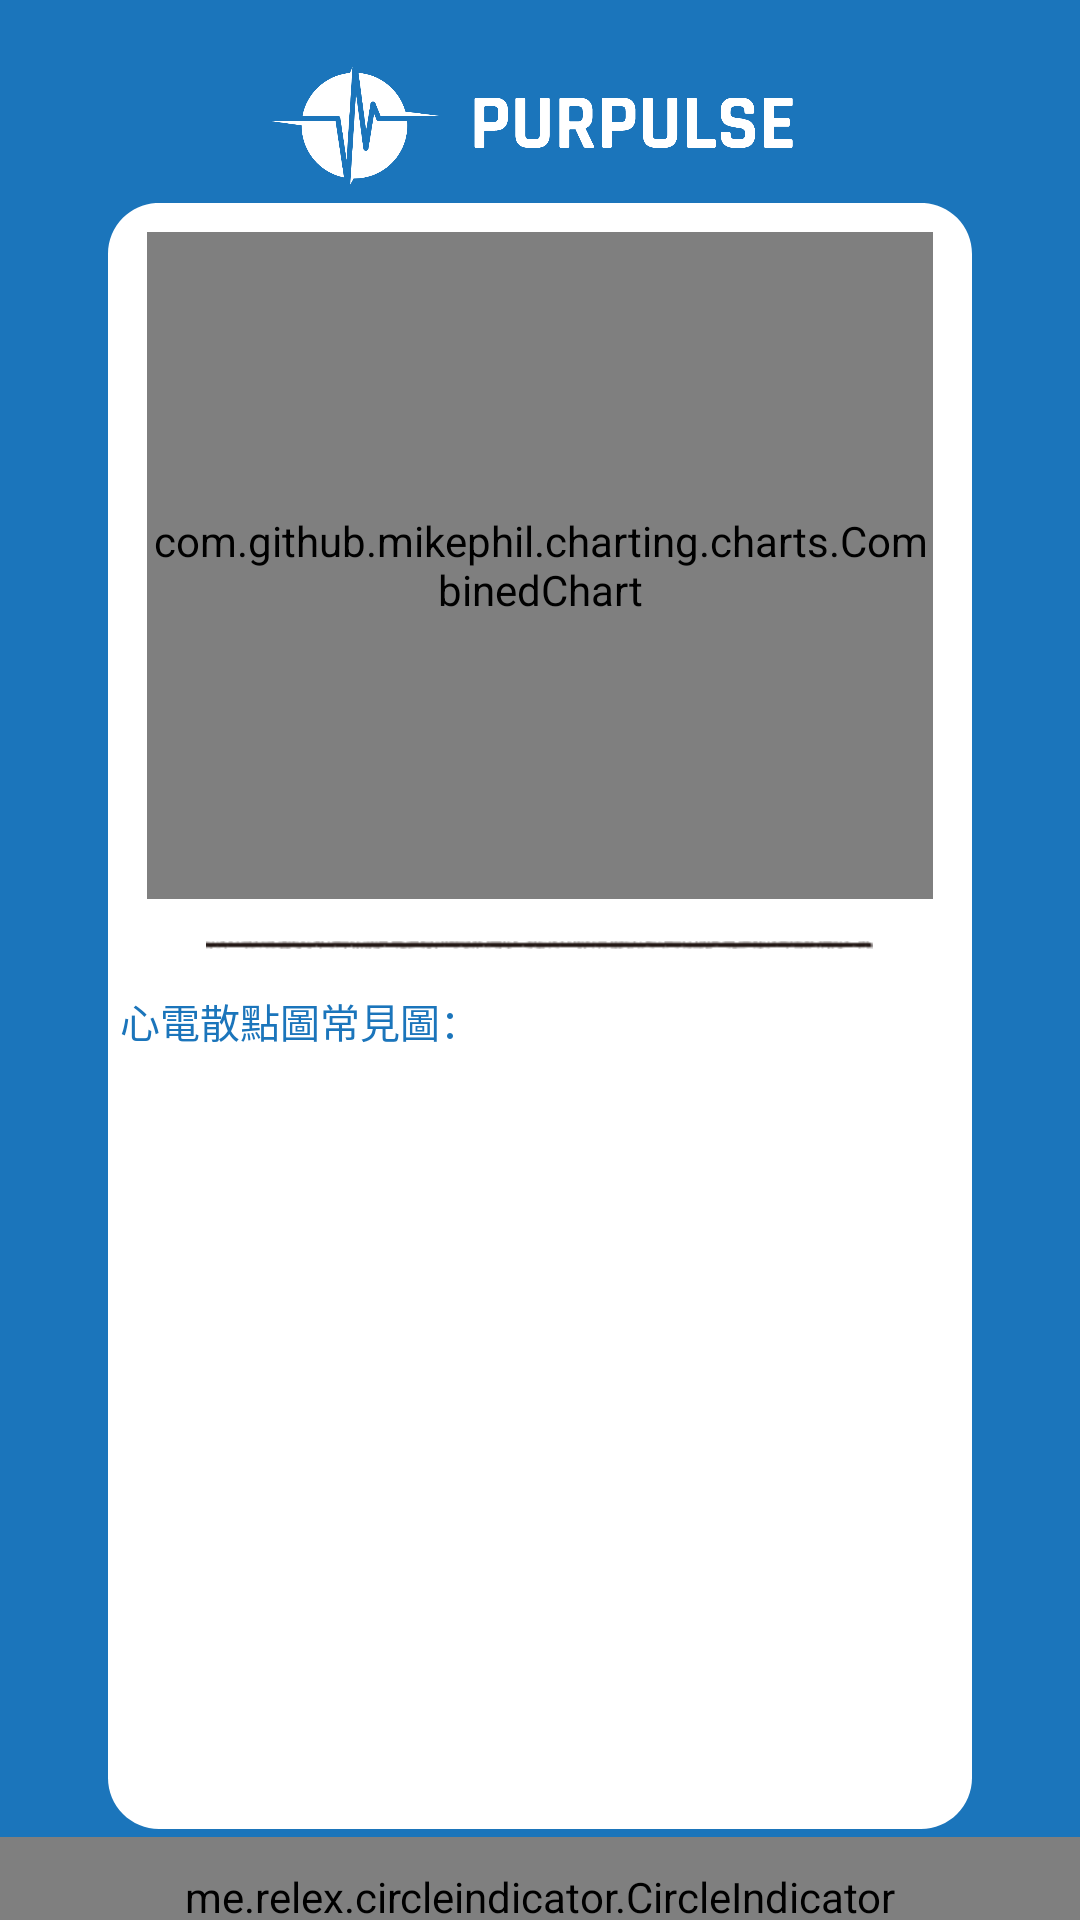

Produce the Android XML layout that renders to this screen, including the resource entries it uses.
<!-- AndroidManifest.xml: application theme Theme.Purpulse -->
<!-- res/layout/activity_scatter.xml -->
<?xml version="1.0" encoding="utf-8"?>
<LinearLayout
    xmlns:android="http://schemas.android.com/apk/res/android"
    xmlns:app="http://schemas.android.com/apk/res-auto"
    xmlns:tools="http://schemas.android.com/tools"
    android:layout_width="match_parent"
    android:layout_height="match_parent"
    tools:context=".result.ScatterActivity"
    android:orientation="vertical"
    android:background="@drawable/background">

    <LinearLayout
        android:layout_width="match_parent"
        android:layout_height="wrap_content"
        android:layout_gravity="center"
        android:paddingTop="@dimen/dp_12"
        android:orientation="horizontal">

        <Space
            android:layout_width="0dp"
            android:layout_height="wrap_content"
            android:layout_weight="1"/>

        <ImageView
            android:layout_width="0dp"
            android:layout_height="@dimen/dp_70"
            android:layout_weight="2"
            app:srcCompat="@mipmap/logo_horizontal" />

        <Space
            android:layout_width="0dp"
            android:layout_height="@dimen/dp_40"
            android:layout_weight="1"/>

    </LinearLayout>

    <com.github.mikephil.charting.charts.CombinedChart
        android:id="@+id/scatter"
        android:layout_width="match_parent"
        android:layout_height="@dimen/dp_250"
        android:layout_marginTop="@dimen/dp_5"
        android:layout_marginStart="@dimen/dp_55"
        android:layout_marginEnd="@dimen/dp_55"/>

    <ImageView
        android:layout_width="@dimen/dp_250"
        android:layout_height="wrap_content"
        android:layout_marginTop="@dimen/dp_15"
        android:layout_gravity="center"
        app:srcCompat="@drawable/divider"/>

    <TextView
        android:layout_width="wrap_content"
        android:layout_height="wrap_content"
        android:layout_marginTop="@dimen/dp_15"
        android:layout_marginStart="@dimen/dp_45"
        android:text="心電散點圖常見圖："
        android:textColor="@color/blue"
        android:textSize="@dimen/sp_15"
        android:fontFamily="@font/jf_openhuninn"/>

    <androidx.viewpager.widget.ViewPager
        android:id="@+id/viewPager_scatter"
        android:layout_width="match_parent"
        android:layout_height="@dimen/dp_280"
        android:layout_marginTop="@dimen/dp_15"
        android:layout_marginStart="@dimen/dp_45"
        android:layout_marginEnd="@dimen/dp_45"/>

    <me.relex.circleindicator.CircleIndicator
        android:id="@+id/indicator_2"
        android:layout_width="match_parent"
        android:layout_height="@dimen/dp_45"
        app:ci_drawable="@drawable/blue_radius"
        app:ci_height="5dp"
        app:ci_width="5dp"
        tools:ignore="MissingConstraints" />

</LinearLayout>
<!-- resources referenced by this layout -->
<resources>
  <color name="blue">#1b75bb</color>
  <dimen name="dp_12">12dp</dimen>
  <dimen name="dp_15">15dp</dimen>
  <dimen name="dp_250">250dp</dimen>
  <dimen name="dp_280">280dp</dimen>
  <dimen name="dp_40">40dp</dimen>
  <dimen name="dp_45">45dp</dimen>
  <dimen name="dp_5">5dp</dimen>
  <dimen name="dp_55">55dp</dimen>
  <dimen name="dp_70">70dp</dimen>
  <dimen name="sp_15">15sp</dimen>
  <!-- drawable background: png bitmap (drawable, 16386 bytes) -->
  <!-- drawable blue_radius (drawable) -->
  <?xml version="1.0" encoding="utf-8"?>
  <shape xmlns:android="http://schemas.android.com/apk/res/android"
      android:shape="oval" android:padding="10dp">
      <solid android:color="#1b75bb"/>
  
      <padding
          android:bottom="4dp"
          android:left="4dp"
          android:right="4dp"
          android:top="4dp" />
  
      <size
          android:width="5dp"
          android:height="5dp" />
  </shape>
  <!-- drawable divider: png bitmap (drawable, 678 bytes) -->
  <!-- mipmap logo_horizontal: png bitmap (mipmap-xxhdpi, 31887 bytes) -->
  <style name="Theme.Purpulse" parent="Theme.AppCompat.Light.NoActionBar">
          
          <item name="colorPrimary">@color/purple_500</item>
          <item name="colorPrimaryVariant">@color/purple_700</item>
          <item name="colorOnPrimary">@color/white</item>
          
          <item name="colorSecondary">@color/teal_200</item>
          <item name="colorSecondaryVariant">@color/teal_700</item>
          <item name="colorOnSecondary">@color/black</item>
          
      </style>
  <color name="purple_500">#FF6200EE</color>
  <color name="purple_700">#FF3700B3</color>
  <color name="white">#FFFFFFFF</color>
  <color name="teal_200">#FF03DAC5</color>
  <color name="teal_700">#FF018786</color>
  <color name="black">#FF000000</color>
</resources>
